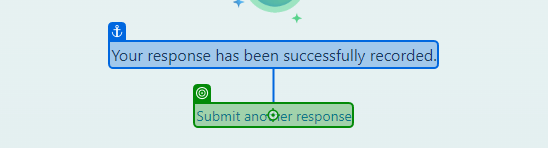
Task: Reads employee data from an Excel file, opens a browser window, navigates to a web form and enters the employee data into it. 
Workflow: Main

Step 1: click on the element 'Submit another response' in window 'Employee Information Form' (msedge.exe)
